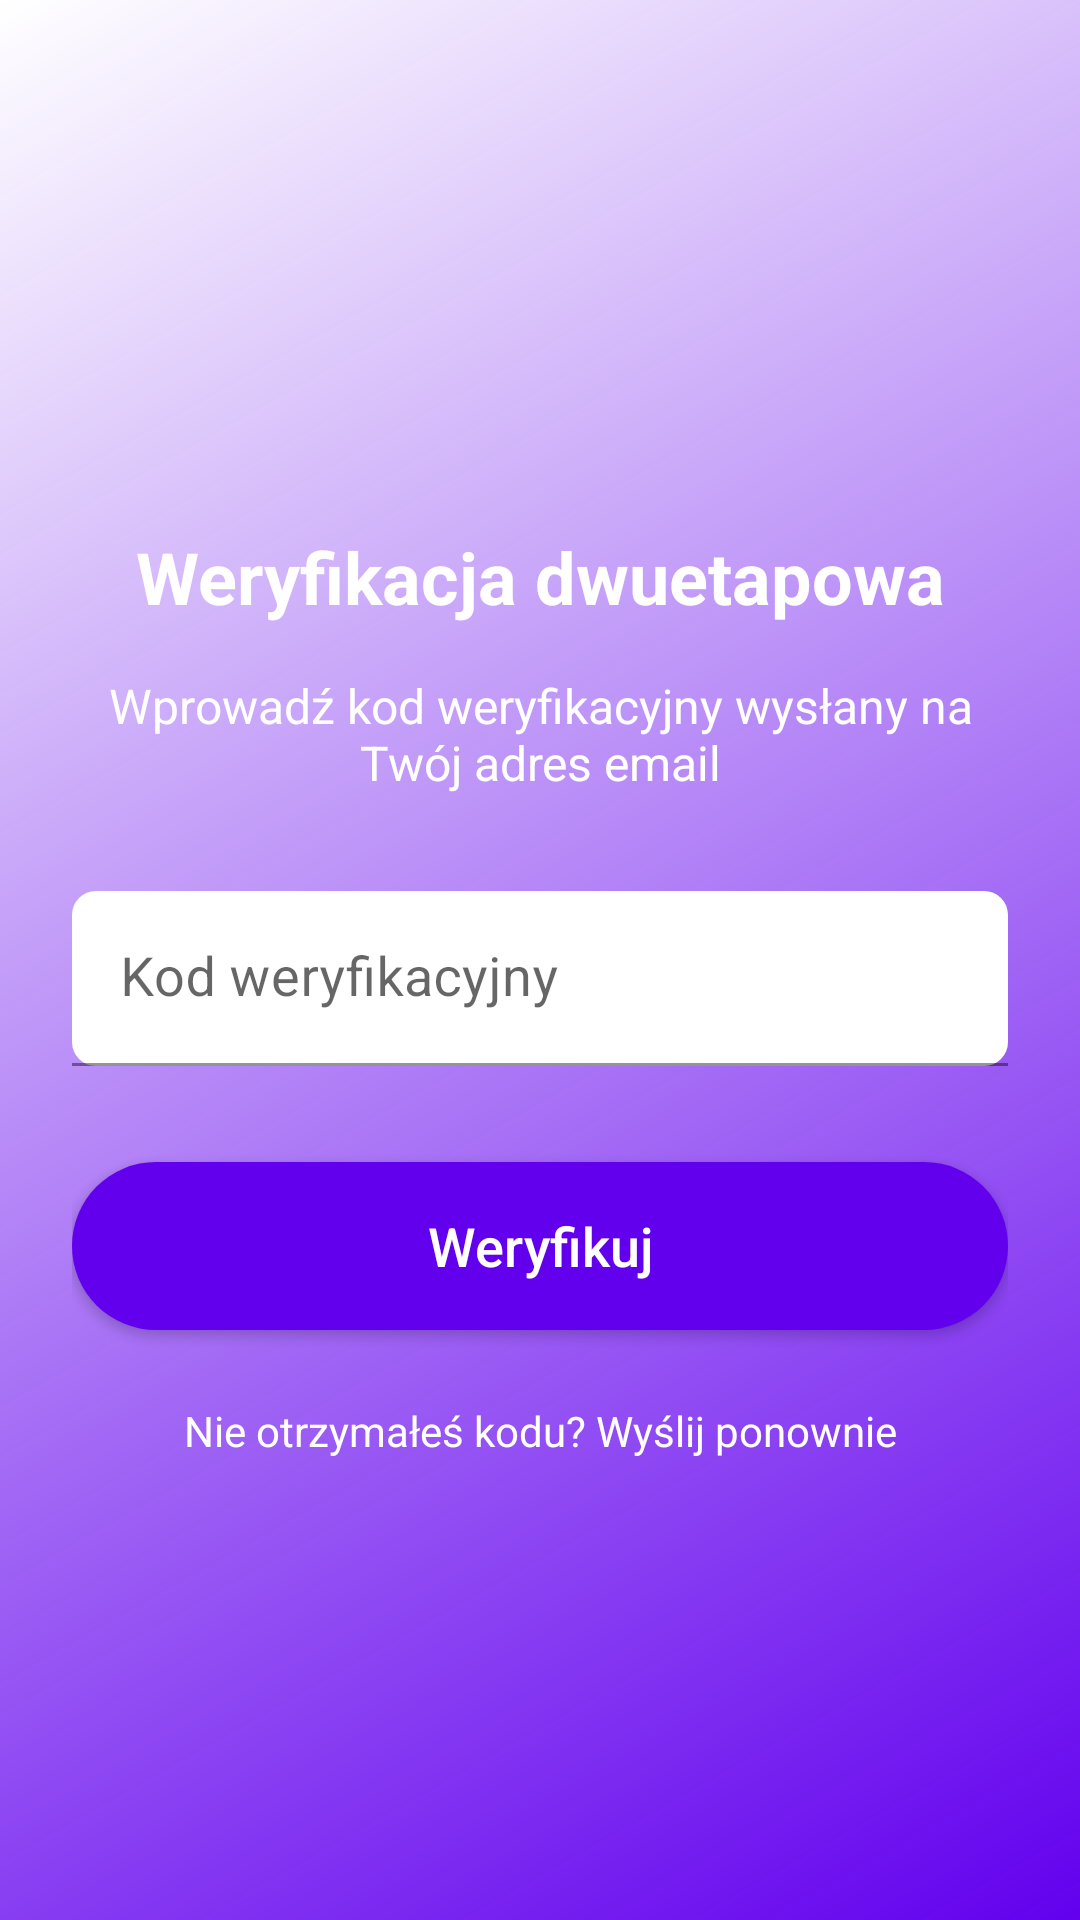

Write the Android layout XML for this screen, with the resource values it uses.
<!-- AndroidManifest.xml: activity theme Theme.MaterialComponents.Light.NoActionBar -->
<!-- res/layout/activity_two_factor_auth.xml -->
<?xml version="1.0" encoding="utf-8"?>
<androidx.constraintlayout.widget.ConstraintLayout
    xmlns:android="http://schemas.android.com/apk/res/android"
    xmlns:app="http://schemas.android.com/apk/res-auto"
    xmlns:tools="http://schemas.android.com/tools"
    android:layout_width="match_parent"
    android:layout_height="match_parent"
    android:background="@drawable/gradient_background"
    android:padding="24dp"
    tools:context=".TwoFactorAuthActivity">

    <ImageView
        android:id="@+id/logoImageView"
        android:layout_width="80dp"
        android:layout_height="80dp"
        android:layout_marginTop="48dp"
        android:src="@drawable/ic_flashcards"
        app:layout_constraintEnd_toEndOf="parent"
        app:layout_constraintStart_toStartOf="parent"
        app:layout_constraintTop_toTopOf="parent"/>

    <TextView
        android:id="@+id/titleTextView"
        android:layout_width="match_parent"
        android:layout_height="wrap_content"
        android:layout_marginTop="24dp"
        android:text="Weryfikacja dwuetapowa"
        android:textAlignment="center"
        android:textColor="@color/white"
        android:textSize="24sp"
        android:textStyle="bold"
        app:layout_constraintTop_toBottomOf="@+id/logoImageView"/>

    <TextView
        android:id="@+id/instructionTextView"
        android:layout_width="match_parent"
        android:layout_height="wrap_content"
        android:layout_marginTop="16dp"
        android:text="Wprowadź kod weryfikacyjny wysłany na Twój adres email"
        android:textAlignment="center"
        android:textColor="@color/white"
        android:textSize="16sp"
        app:layout_constraintTop_toBottomOf="@+id/titleTextView"/>

    <com.google.android.material.textfield.TextInputLayout
        android:id="@+id/verificationCodeInput"
        style="@style/Widget.MaterialComponents.TextInputLayout.OutlinedBox"
        android:layout_width="match_parent"
        android:layout_height="wrap_content"
        android:layout_marginTop="32dp"
        android:background="@android:color/transparent"
        android:hint="Kod weryfikacyjny"
        app:boxBackgroundColor="@color/white"
        app:boxBackgroundMode="filled"
        app:boxCornerRadiusBottomEnd="8dp"
        app:boxCornerRadiusBottomStart="8dp"
        app:boxCornerRadiusTopEnd="8dp"
        app:boxCornerRadiusTopStart="8dp"
        app:boxStrokeColor="@color/white"
        app:hintTextAppearance="@style/LoginHintStyle"
        app:layout_constraintTop_toBottomOf="@+id/instructionTextView">

        <com.google.android.material.textfield.TextInputEditText
            android:id="@+id/verificationCodeEditText"
            android:layout_width="match_parent"
            android:layout_height="wrap_content"
            android:inputType="number"
            android:maxLength="6"
            android:textAlignment="center"
            android:textColor="@color/black"
            android:textSize="18sp"/>
    </com.google.android.material.textfield.TextInputLayout>

    <Button
        android:id="@+id/verifyButton"
        android:layout_width="match_parent"
        android:layout_height="56dp"
        android:layout_marginTop="32dp"
        android:background="@drawable/rounded_button"
        android:text="Weryfikuj"
        android:textAllCaps="false"
        android:textColor="@color/white"
        android:textSize="18sp"
        app:layout_constraintTop_toBottomOf="@+id/verificationCodeInput"/>

    <TextView
        android:id="@+id/resendCodeText"
        android:layout_width="wrap_content"
        android:layout_height="wrap_content"
        android:layout_marginTop="24dp"
        android:text="Nie otrzymałeś kodu? Wyślij ponownie"
        android:textColor="@color/white"
        android:textSize="14sp"
        app:layout_constraintEnd_toEndOf="parent"
        app:layout_constraintStart_toStartOf="parent"
        app:layout_constraintTop_toBottomOf="@+id/verifyButton"/>
</androidx.constraintlayout.widget.ConstraintLayout>
<!-- resources referenced by this layout -->
<resources>
  <color name="black">#FF000000</color>
  <color name="white">#FFFFFFFF</color>
  <!-- drawable gradient_background (drawable) -->
  <?xml version="1.0" encoding="utf-8"?>
  <shape android:shape="rectangle"
      xmlns:android="http://schemas.android.com/apk/res/android">
      <gradient
          android:angle="135"
          android:startColor="@color/purple_500"
          android:endColor="@color/deep_purple_700"
          android:type="linear"/>
  </shape>
  <!-- drawable rounded_button (drawable) -->
  <shape xmlns:android="http://schemas.android.com/apk/res/android">
      <solid android:color="@color/purple_500"/>
      <corners android:radius="28dp"/>
  </shape>
  <style name="LoginHintStyle" parent="TextAppearance.AppCompat">
          <item name="android:textColor">@color/black</item>
          <item name="android:textSize">14sp</item>
          <item name="fontFamily">@font/roboto_medium</item>
      </style>
  <color name="purple_500">#FF6200EE</color>
</resources>
